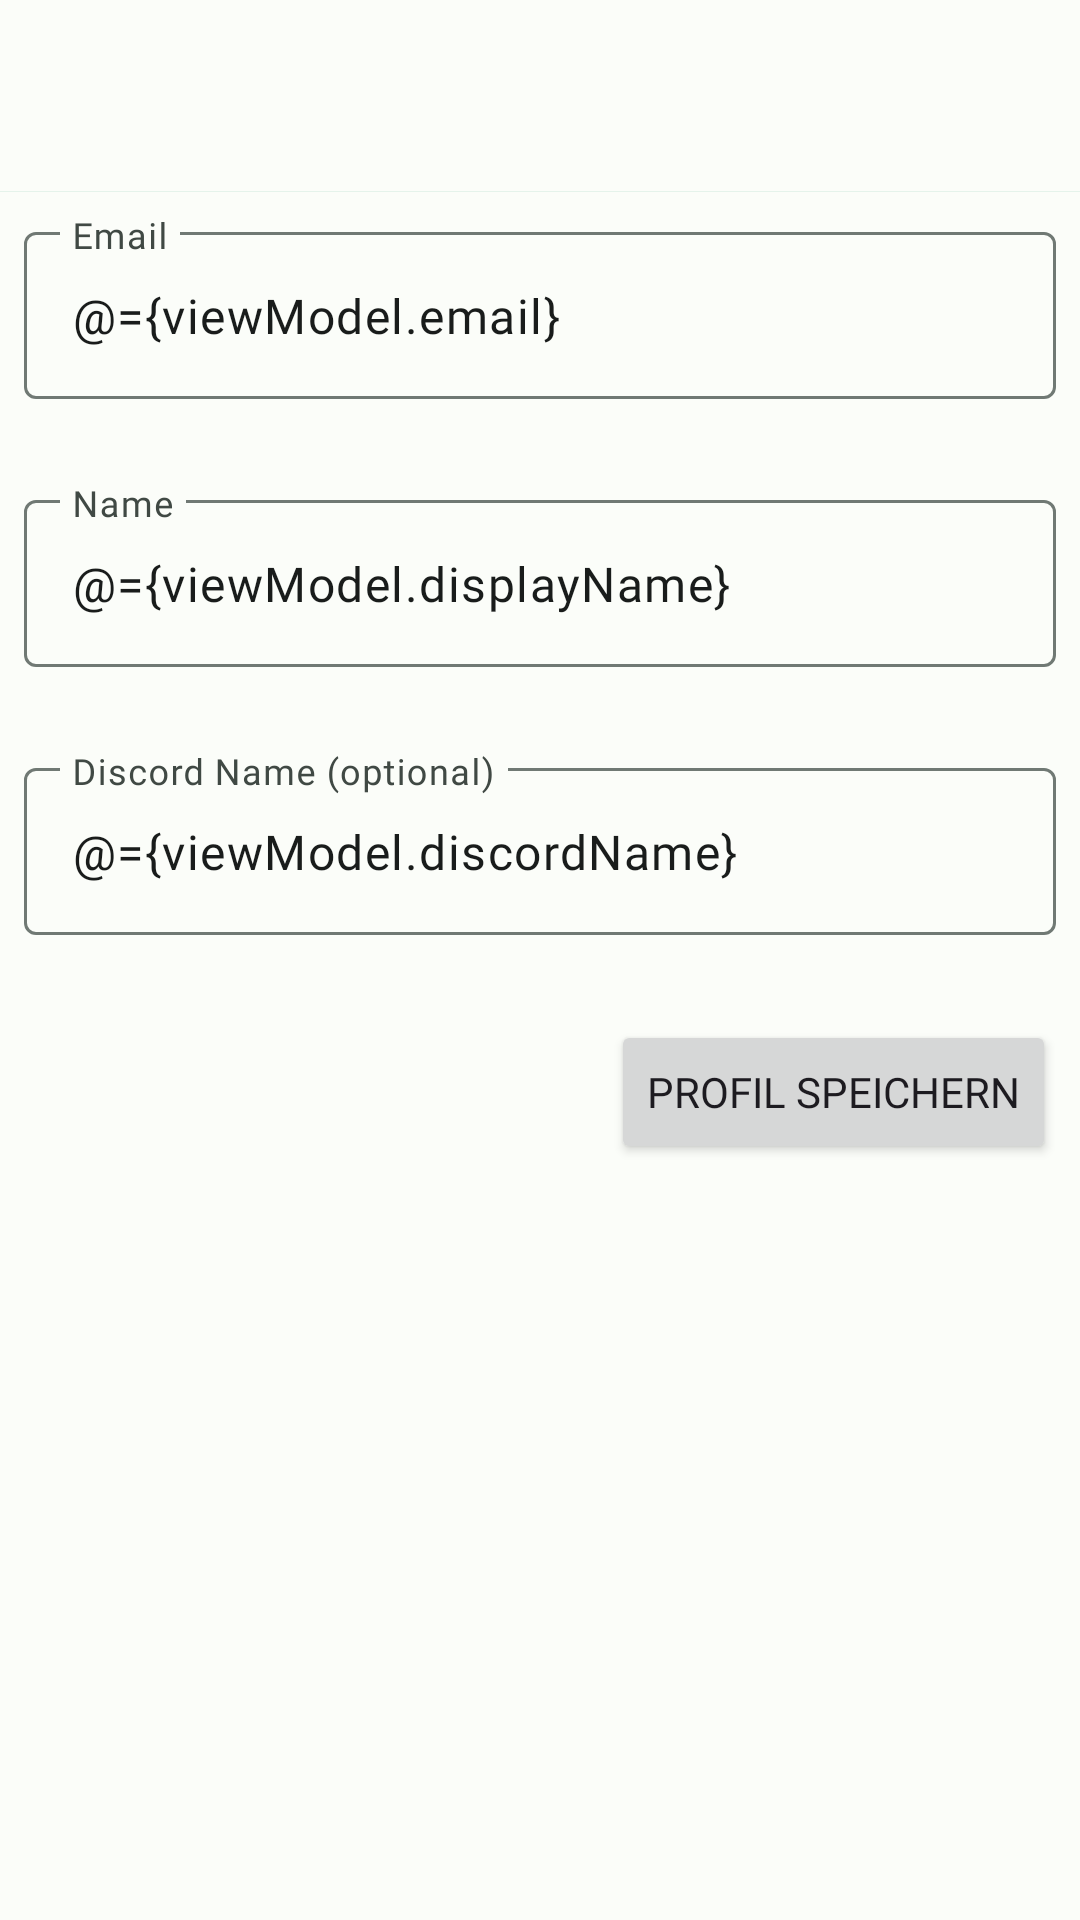

Here is an Android app screen rendered from its layout file. Give the layout XML and the strings, colors and styles it references.
<!-- AndroidManifest.xml: application theme Theme.Bambushain -->
<!-- res/layout/fragment_edit_profile.xml -->
<?xml version="1.0" encoding="utf-8"?>
<layout
        xmlns:android="http://schemas.android.com/apk/res/android"
        xmlns:app="http://schemas.android.com/apk/res-auto">
    <data>
        <variable name="viewModel" type="app.bambushain.my.ProfileViewModel"/>
    </data>
    <androidx.coordinatorlayout.widget.CoordinatorLayout
            android:layout_width="match_parent"
            android:layout_height="match_parent"
            android:id="@+id/layout">
        <androidx.constraintlayout.widget.ConstraintLayout
                android:layout_width="match_parent"
                android:layout_height="wrap_content">
            <com.google.android.material.appbar.AppBarLayout
                    android:layout_height="wrap_content"
                    android:layout_width="match_parent"
                    android:id="@+id/toolbarLayout"
                    app:layout_constraintTop_toTopOf="parent">
                <FrameLayout
                        android:layout_width="match_parent"
                        android:layout_height="match_parent">
                    <com.google.android.material.appbar.MaterialToolbar
                            android:layout_height="wrap_content"
                            android:layout_width="match_parent"
                            android:id="@+id/toolbar"
                            app:layout_constraintTop_toTopOf="parent"
                            app:layout_constraintStart_toStartOf="parent"
                            app:layout_constraintEnd_toEndOf="parent">
                    </com.google.android.material.appbar.MaterialToolbar>
                    <com.google.android.material.progressindicator.LinearProgressIndicator
                            android:id="@+id/progress_indicator"
                            android:layout_width="match_parent"
                            android:layout_height="wrap_content"
                            android:layout_gravity="bottom"
                            android:indeterminate="true"
                            android:visibility="@{viewModel.isLoading ? android.view.View.VISIBLE : android.view.View.GONE}"
                            app:hideAnimationBehavior="inward"
                            app:showAnimationBehavior="outward"/>
                </FrameLayout>
            </com.google.android.material.appbar.AppBarLayout>
            <com.google.android.material.textfield.TextInputLayout
                    android:layout_width="match_parent"
                    android:layout_height="wrap_content"
                    android:layout_margin="@dimen/margin"
                    android:id="@+id/profileEmail"
                    app:layout_constraintTop_toBottomOf="@id/toolbarLayout"
                    app:errorEnabled="true">
                <com.google.android.material.textfield.TextInputEditText
                        android:layout_width="match_parent"
                        android:layout_height="wrap_content"
                        android:inputType="textEmailAddress"
                        android:text="@={viewModel.email}"
                        android:ems="10"
                        android:singleLine="true"
                        android:hint="@string/profile_email"/>
            </com.google.android.material.textfield.TextInputLayout>
            <com.google.android.material.textfield.TextInputLayout
                    android:layout_width="match_parent"
                    android:layout_height="wrap_content"
                    android:layout_margin="@dimen/margin"
                    android:id="@+id/profileDisplayName"
                    app:layout_constraintTop_toBottomOf="@id/profileEmail"
                    app:errorEnabled="true">
                <com.google.android.material.textfield.TextInputEditText
                        android:layout_width="match_parent"
                        android:layout_height="wrap_content"
                        android:inputType="text"
                        android:text="@={viewModel.displayName}"
                        android:ems="10"
                        android:singleLine="true"
                        android:hint="@string/profile_name"/>
            </com.google.android.material.textfield.TextInputLayout>
            <com.google.android.material.textfield.TextInputLayout
                    android:layout_width="match_parent"
                    android:layout_height="wrap_content"
                    android:layout_margin="@dimen/margin"
                    android:id="@+id/profileDiscordName"
                    app:layout_constraintTop_toBottomOf="@id/profileDisplayName"
                    app:errorEnabled="true">
                <com.google.android.material.textfield.TextInputEditText
                        android:layout_width="match_parent"
                        android:layout_height="wrap_content"
                        android:inputType="text"
                        android:text="@={viewModel.discordName}"
                        android:ems="10"
                        android:singleLine="true"
                        android:hint="@string/profile_discord_name"/>
            </com.google.android.material.textfield.TextInputLayout>
            <Button
                    android:layout_width="wrap_content"
                    android:layout_height="wrap_content"
                    android:layout_margin="8dp"
                    android:id="@+id/updateButton"
                    android:visibility="visible"
                    android:onClick="@{() -> viewModel.onUpdateMyProfile()}"
                    android:text="@string/action_save_my_profile"
                    android:enabled="@{viewModel.isEmailValid &amp;&amp; viewModel.isDisplayNameValid &amp;&amp; viewModel.isDiscordNameValid}"
                    app:layout_constraintEnd_toEndOf="parent"
                    app:layout_constraintTop_toBottomOf="@id/profileDiscordName"/>
        </androidx.constraintlayout.widget.ConstraintLayout>
    </androidx.coordinatorlayout.widget.CoordinatorLayout>
</layout>
<!-- resources referenced by this layout -->
<resources>
  <dimen name="margin">8dp</dimen>
  <string name="action_save_my_profile">Profil speichern</string>
  <string name="profile_discord_name">Discord Name (optional)</string>
  <string name="profile_email">Email</string>
  <string name="profile_name">Name</string>
  <style name="Theme.Bambushain" parent="Base.Theme.Bambushain" />
  <color name="md_theme_primary">#006C53</color>
  <color name="md_theme_onPrimary">#FFFFFF</color>
  <color name="md_theme_primaryContainer">#81F8D0</color>
  <color name="md_theme_onPrimaryContainer">#002117</color>
  <color name="md_theme_secondary">#4C635A</color>
  <color name="md_theme_onSecondary">#FFFFFF</color>
  <color name="md_theme_secondaryContainer">#CEE9DC</color>
  <color name="md_theme_onSecondaryContainer">#082018</color>
  <color name="md_theme_tertiary">#3F6375</color>
  <color name="md_theme_onTertiary">#FFFFFF</color>
  <color name="md_theme_tertiaryContainer">#C3E8FE</color>
  <color name="md_theme_onTertiaryContainer">#001E2B</color>
  <color name="md_theme_error">#BA1A1A</color>
  <color name="md_theme_errorContainer">#FFDAD6</color>
  <color name="md_theme_onError">#FFFFFF</color>
  <color name="md_theme_onErrorContainer">#410002</color>
  <color name="md_theme_onBackground">#191C1B</color>
  <color name="md_theme_surface">#FBFDF9</color>
  <color name="md_theme_surfaceVariant">#DBE5DF</color>
  <color name="md_theme_onSurface">#191C1B</color>
  <color name="md_theme_onSurfaceVariant">#404944</color>
  <color name="md_theme_outline">#707974</color>
  <color name="md_theme_inverseOnSurface">#EFF1EE</color>
  <color name="md_theme_inverseSurface">#2E312F</color>
  <color name="md_theme_inversePrimary">#63DBB5</color>
  <color name="md_theme_background">#FBFDF9</color>
  <style name="TextAppearance.Bambushain.TitleLarge" parent="TextAppearance.Material3.TitleLarge">
          <item name="fontFamily">@font/urbanist</item>
          <item name="android:fontFamily">@font/urbanist</item>
      </style>
  <style name="TextAppearance.Bambushain.TitleMedium" parent="TextAppearance.Material3.TitleMedium">
          <item name="fontFamily">@font/urbanist</item>
          <item name="android:fontFamily">@font/urbanist</item>
      </style>
  <style name="TextAppearance.Bambushain.TitleSmall" parent="TextAppearance.Material3.TitleSmall">
          <item name="fontFamily">@font/urbanist</item>
          <item name="android:fontFamily">@font/urbanist</item>
      </style>
  <style name="TextAppearance.Bambushain.LabelLarge" parent="TextAppearance.Material3.LabelLarge">
          <item name="fontFamily">@font/urbanist</item>
          <item name="android:fontFamily">@font/urbanist</item>
      </style>
  <style name="TextAppearance.Bambushain.LabelMedium" parent="TextAppearance.Material3.LabelMedium">
          <item name="fontFamily">@font/urbanist</item>
          <item name="android:fontFamily">@font/urbanist</item>
      </style>
  <style name="TextAppearance.Bambushain.LabelSmall" parent="TextAppearance.Material3.LabelSmall">
          <item name="fontFamily">@font/urbanist</item>
          <item name="android:fontFamily">@font/urbanist</item>
      </style>
</resources>
